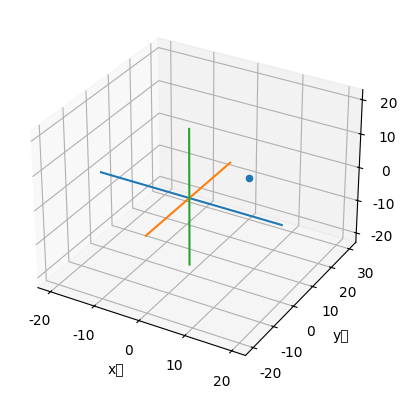

Reproduce this figure in Python.
from matplotlib import pyplot as plt

import numpy as np
import math
import os
import time

plt.rcParams['font.sans-serif'] = ['SimHei']  # 用来正常显示中文标签
plt.rcParams['axes.unicode_minus'] = False  # 用来正常显示负号

fig = plt.figure()
ax = plt.axes(projection='3d')
ax.set_xlabel('x轴')
ax.set_ylabel('y轴')
ax.set_zlabel('z轴')

# x轴
distance = 20
ax.plot([-distance, distance], [0, 0], [0, 0])
# y轴
ax.plot([0, 0], [-distance, distance], [0, 0])
# z轴
ax.plot([0, 0], [0, 0], [-distance, distance])

plt.axis()

# 半径
r = 2.0
# 圆心
a, b = (10.0, 10.0)
# 画出圆心点
#ax.scatter(a, b, 0.0)

# 光源
ax.scatter(0, 30, -10)

# 画初始圆
theta = np.arange(0.0, 2 * np.pi, 1.0)
x = a + r * np.cos(theta)
y = b + r * np.sin(theta)
z = 0.0
# ax.scatter(x, y, 0, c='r')


coodX = np.array([])
coodY = np.array([])
coodZ = np.array([])


def rotate_x(x, y, z, degree):
    return [x, y*math.cos(degree)-z*math.sin(degree), y * math.sin(degree) + z * math.cos(degree)]


def rotate_y(x, y, z, degree):
    return [z * math.sin(degree) + x * math.cos(degree), y, z * math.cos(degree) - x * math.sin(degree)]


def rotate_z(x, y, z, degree):
    return [x * math.cos(degree) - y * math.sin(degree), x * math.sin(degree) + y * math.cos(degree), z]


def flat(x, y, z):
    newZ = []
    for _ in x:
        newZ.append(20)
    return [x, y, newZ]


def flat_test(x, y, z):
    matrix = [[-1 for i in range(52)] for i in range(51)]
    x = x+25
    y = y+25
    for i in range(len(x)):
        for j in range(len(y)):
            tmp_x = round(x[i])
            tmp_y = round(x[j])
            if (matrix[tmp_x][tmp_y] > 0 and matrix[tmp_x][tmp_y] > z[tmp_x]) or matrix[tmp_x][tmp_y] < 0:
                matrix[tmp_x][tmp_y] = z[tmp_x]
    print_matrix(matrix)

def print_matrix(matrix):
    for x in range(len(matrix)):
        for y in range(len(matrix[x])):
            if matrix[x][y]>0:
                print(".",end=' ')
            else:
                print(" ",end=' ')
        print()

def flat_ascii(num):
    newX = [" "]*51
    newY = [" "]*51
    newZ = [" "]*51

    for i in range(len(newX)):
        for j in range(len(newY)):
            if i == num and j == num:
                print("*  ", end='')
            else:
                print(".  ", end='')
        print()


for i in range(0, 12):
    cood = rotate_y(x, y, z, degree=math.pi / 6*i)
    orgin_cood = rotate_y(a, b, 0, degree=math.pi / 6*i)
    coodX = np.hstack((coodX, cood[0]))
    coodY = np.hstack((coodY, cood[1]))
    coodZ = np.hstack((coodZ, cood[2]))


def test():
    for i in range(100):
        os.system("cls")
        flat_ascii(i)
        time.sleep(0.1)


def main():
    os.system("cls")
    #ax.scatter(newCood[0], newCood[1], newCood[2], c='g')
    # newCood = flat(newCood[0], newCood[1], newCood[2])
    # ax.scatter(newCood[0], newCood[1], newCood[2], c='r')
    # plt.show()
    for _ in range(10):
        os.system("cls")
        newCood = rotate_z(coodX, coodY, coodZ, degree=math.pi/6)
        newCood = rotate_x(newCood[0], newCood[1], newCood[2], degree=math.pi/3)
        flat_test(newCood[0], newCood[1], newCood[2])
        time.sleep(0.5)
    # test()


if __name__ == '__main__':
    main()
